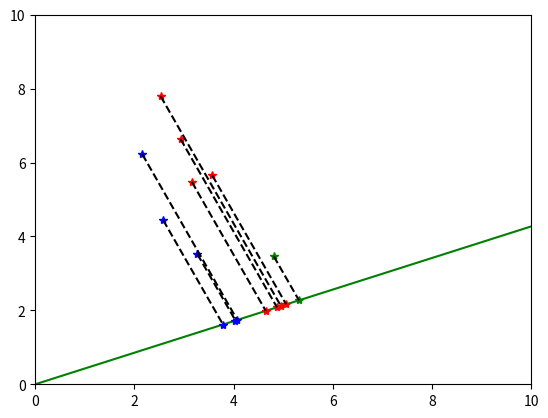

Generate this figure with matplotlib:
import numpy as np
import matplotlib.pyplot as plt
from scipy import linalg

cls1_data = np.array([[2.93,6.634],[2.53,7.79],[3.57,5.65],[3.16,5.47]])
cls2_data = np.array([[2.58,4.44],[2.16,6.22],[3.27,3.52]])

E_cls1 = np.mean(cls1_data,axis = 0)
E_cls2 = np.mean(cls2_data,axis = 0)
E_all = (np.sum(cls1_data,axis = 0) + np.sum(cls2_data, axis = 0)) / (np.size(cls1_data, 0)  +np.size(cls2_data,0))

plt.figure('data - variance - draw')
plt.axis([0,10,0,10])
plt.plot(cls1_data[:,0],cls1_data[:,1], '*r')
plt.plot(cls2_data[:,0],cls2_data[:,1], '*b')

# between_class scatter matrix
x1 = E_cls1 - E_all
x2 = E_cls2 - E_all
x_all_size = np.size(cls1_data,0) + np.size(cls2_data,0)
Sb = (np.size(cls1_data,0) / x_all_size) * np.transpose(x1) * x1 + (np.size(cls2_data,0) / x_all_size) * np.transpose(x2) * x2

# within_class scatter matrix
y1 = 0
for i in range(np.size(cls1_data,0)):
    y1 = y1 + np.transpose([cls1_data[i,:] - E_cls1]) * (cls1_data[i,:] - E_cls1)

y2 = 0
for i in range(np.size(cls2_data,0)):
    y2 = y2 + np.transpose([cls2_data[i,:]] - E_cls2) * (cls2_data[i,:] - E_cls2)

y_all_size = np.size(cls1_data,0) + np.size(cls2_data,0)
Sw = (np.size(cls1_data,0) / y_all_size) * y1 + (np.size(cls2_data,0) / y_all_size) * y2

# eigen values & eigne vectors
eig_val,eig_vec = linalg.eig(linalg.inv(Sw) * Sb)
value_index = np.argmax(eig_val)
vector = eig_vec[:,value_index]

# this vector space projection
new_cls1_data = cls1_data * vector
new_cls2_data = cls2_data * vector

# draw vector on graph
a = vector[1] / vector[0]
plt.plot([0,10],[0,10 * a], '-g')

for i in range(np.size(cls1_data,0)):
    new_x = (cls1_data[i,0] + a * cls1_data[i,1]) / (a ** 2 + 1)
    new_y = a * new_x
    plt.plot(new_x,new_y,'*r')
    plt.plot([cls1_data[i,0],new_x], [cls1_data[i,1],new_y],'--k')

for i in range(np.size(cls2_data, 0)):
    new_x = (cls2_data[i,0] + a * cls2_data[i,1]) / (a ** 2 + 1)
    new_y = a * new_x
    plt.plot(new_x,new_y, '*b')
    plt.plot([cls2_data[i,0],new_x], [cls2_data[i,1],new_y], '--k')
test_data = np.array([4.81,3.46])
plt.plot(test_data[0],test_data[1],' *g')
result = test_data * vector # this vector projection test_data

projected_test_data_x = (test_data[0] + a * test_data[1]) / (a ** 2 + 1)
projected_test_data_y = a * projected_test_data_x
plt.plot(projected_test_data_x, projected_test_data_y,'*g')
plt.plot([test_data[0], projected_test_data_x],[test_data[1], projected_test_data_y], '--k')
plt.show()

# classification (가장 가까운 클래스 안에서 가장 가까운 점 찾기)
temp1 = new_cls1_data - result
temp2 = new_cls2_data - result

if np.min(np.abs(temp1)) < np.min(np.abs(temp2)):
    print('class -> blue')
else:
    print('class -> red')

# classification (클래스의 평균과 비교하기)
class2_temp1 = new_cls1_data - result
class2_temp2 = new_cls2_data - result

temp1 = np.mean(class2_temp1, axis = 0)
temp2 = np.mean(class2_temp2, axis = 0)

if np.min(np.abs(temp1)) < np.min(np.abs(temp2)):
    print('class -> blue')
else:
    print('class -> red')